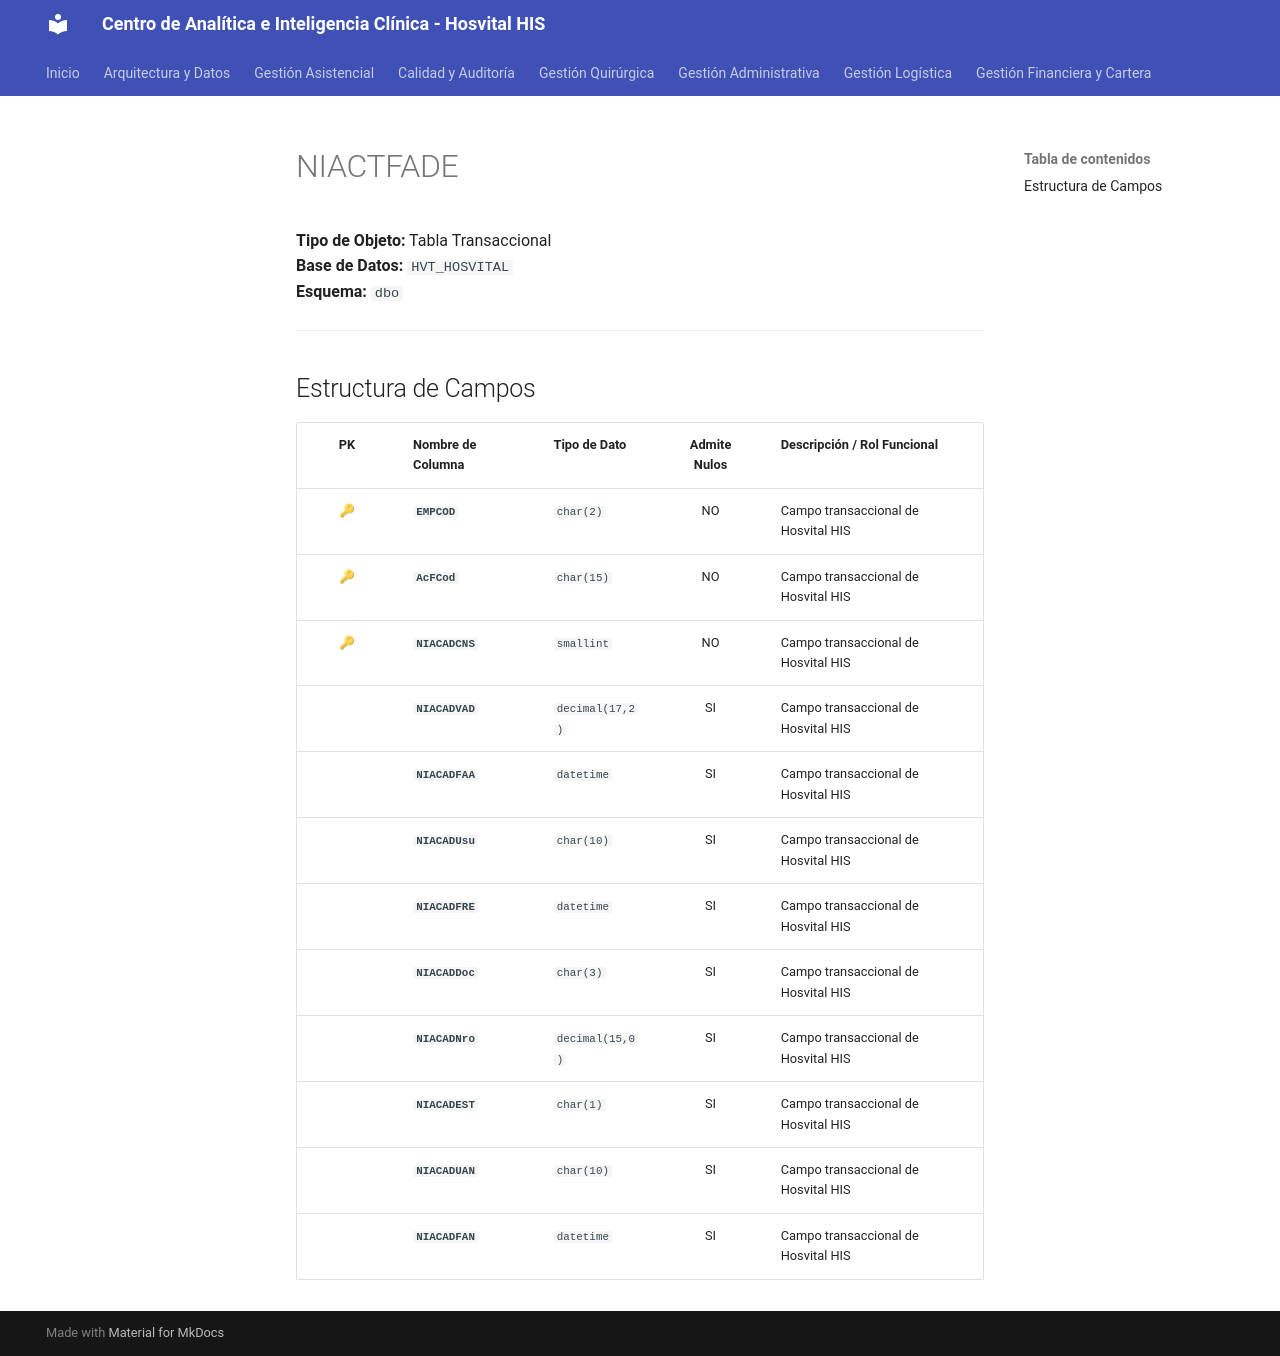

repository: SoporteSaludtech/superset-docs · page: diccionario-general/NIACTFADE/index.html · generator: mkdocs

# NIACTFADE

**Tipo de Objeto:** Tabla Transaccional  
**Base de Datos:** `HVT_HOSVITAL`  
**Esquema:** `dbo`

---

## Estructura de Campos

| PK | Nombre de Columna | Tipo de Dato | Admite Nulos | Descripción / Rol Funcional |
| :-: | :--- | :--- | :-: | :--- |
| 🔑 | **`EMPCOD`** | `char(2)` | NO | Campo transaccional de Hosvital HIS |
| 🔑 | **`AcFCod`** | `char(15)` | NO | Campo transaccional de Hosvital HIS |
| 🔑 | **`NIACADCNS`** | `smallint` | NO | Campo transaccional de Hosvital HIS |
|  | **`NIACADVAD`** | `decimal(17,2)` | SI | Campo transaccional de Hosvital HIS |
|  | **`NIACADFAA`** | `datetime` | SI | Campo transaccional de Hosvital HIS |
|  | **`NIACADUsu`** | `char(10)` | SI | Campo transaccional de Hosvital HIS |
|  | **`NIACADFRE`** | `datetime` | SI | Campo transaccional de Hosvital HIS |
|  | **`NIACADDoc`** | `char(3)` | SI | Campo transaccional de Hosvital HIS |
|  | **`NIACADNro`** | `decimal(15,0)` | SI | Campo transaccional de Hosvital HIS |
|  | **`NIACADEST`** | `char(1)` | SI | Campo transaccional de Hosvital HIS |
|  | **`NIACADUAN`** | `char(10)` | SI | Campo transaccional de Hosvital HIS |
|  | **`NIACADFAN`** | `datetime` | SI | Campo transaccional de Hosvital HIS |
